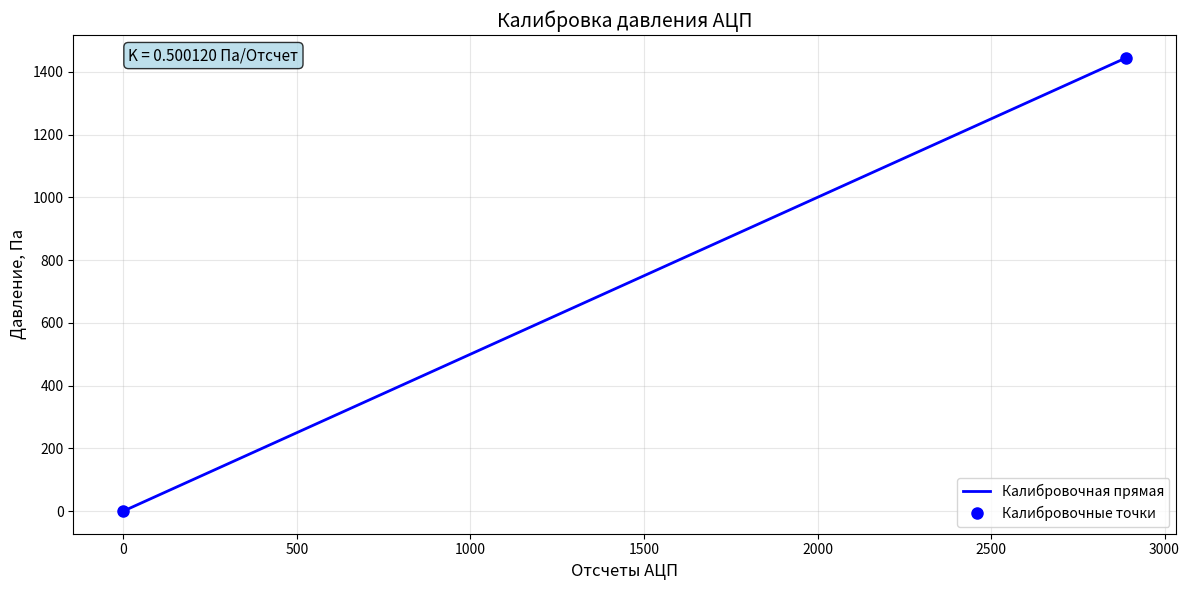

Source code (Python):
import matplotlib.pyplot as plt
import numpy as np

P_max = 108000  # 108 кПа = 108000 Па
P_atm = 0       # Атмосферное за 0 Па

ADC_atm = 212386.86
ADC_max = 215276.47826086957

#расчет коэффициента
KOEFFICIENT = 0.50012
print(f"Коэффициент K = {KOEFFICIENT:.6f} Па/отсчёт")
print(f"Это значит: {1/KOEFFICIENT:.4f} отсчётов на 1 Па")

y1_correct = P_atm + KOEFFICIENT * (ADC_atm - ADC_atm)  # = 0 Па
y2_correct = P_atm + KOEFFICIENT * (ADC_max - ADC_atm)  # = 108000 Па

print(f"\nПравильные значения:")
print(f"При ADC={ADC_atm:.2f} -> P={y1_correct:.2f} Па (должно быть 0)")
print(f"При ADC={ADC_max:.2f} -> P={y2_correct:.2f} Па (должно быть {P_max})")

ADC_min_plot = ADC_atm
ADC_max_plot = ADC_max
ADC_range = [0, ADC_max - ADC_atm]

P_range_correct = [0, KOEFFICIENT * (ADC_range[1])]

# Построение графиков
plt.figure(figsize=(12, 6))

# Основной график с правильной калибровкой
plt.plot(ADC_range, P_range_correct, 'b-', linewidth=2, label='Калибровочная прямая')

# Оси и сетка
plt.xlabel('Отсчеты АЦП', fontsize=12)
plt.ylabel('Давление, Па', fontsize=12)
plt.title('Правильная калибровка\nP = K × (ADC - ADC_atm)', fontsize=14)
plt.grid(True, alpha=0.3)

# Подписи точек
plt.annotate(f'Атмосферное\nADC={ADC_atm:.1f}\nP=0 Па', 
             xy=(ADC_atm, y1_correct), xytext=(ADC_atm-800, 30000),
             arrowprops=dict(arrowstyle='->', color='red'),
             fontsize=10, bbox=dict(boxstyle='round', facecolor='yellow', alpha=0.5))

plt.annotate(f'{P_max/1000:.0f} кПа\nADC={ADC_max:.1f}\nP={P_max} Па', 
             xy=(ADC_max, y2_correct), xytext=(ADC_max-600, 80000),
             arrowprops=dict(arrowstyle='->', color='red'),
             fontsize=10, bbox=dict(boxstyle='round', facecolor='yellow', alpha=0.5))

plt.legend()
plt.tight_layout()

# Калибровочные точки
plt.plot([ADC_atm - ADC_atm, ADC_max - ADC_atm], [y1_correct, y2_correct], 'bo', markersize=8, label='Калибровочные точки')

plt.xlabel('Отсчеты АЦП', fontsize=12)
plt.ylabel('Давление, Па', fontsize=12)
plt.title('Калибровка давления АЦП', fontsize=14)
plt.grid(True, alpha=0.3)
plt.legend()

# Формулы на графике
plt.text(0.05, 0.95, f'K = {KOEFFICIENT:.6f} Па/Отсчет', 
         transform=plt.gca().transAxes, fontsize=11,
         bbox=dict(boxstyle='round', facecolor='lightblue', alpha=0.8))

plt.tight_layout()
plt.show()

# Дополнительная информация
print(f"\n=== ИТОГ ===")
print(f"Формула для преобразования АЦП в давление:")
print(f"P = {KOEFFICIENT:.6f} × (ADC - {ADC_atm:.2f})")